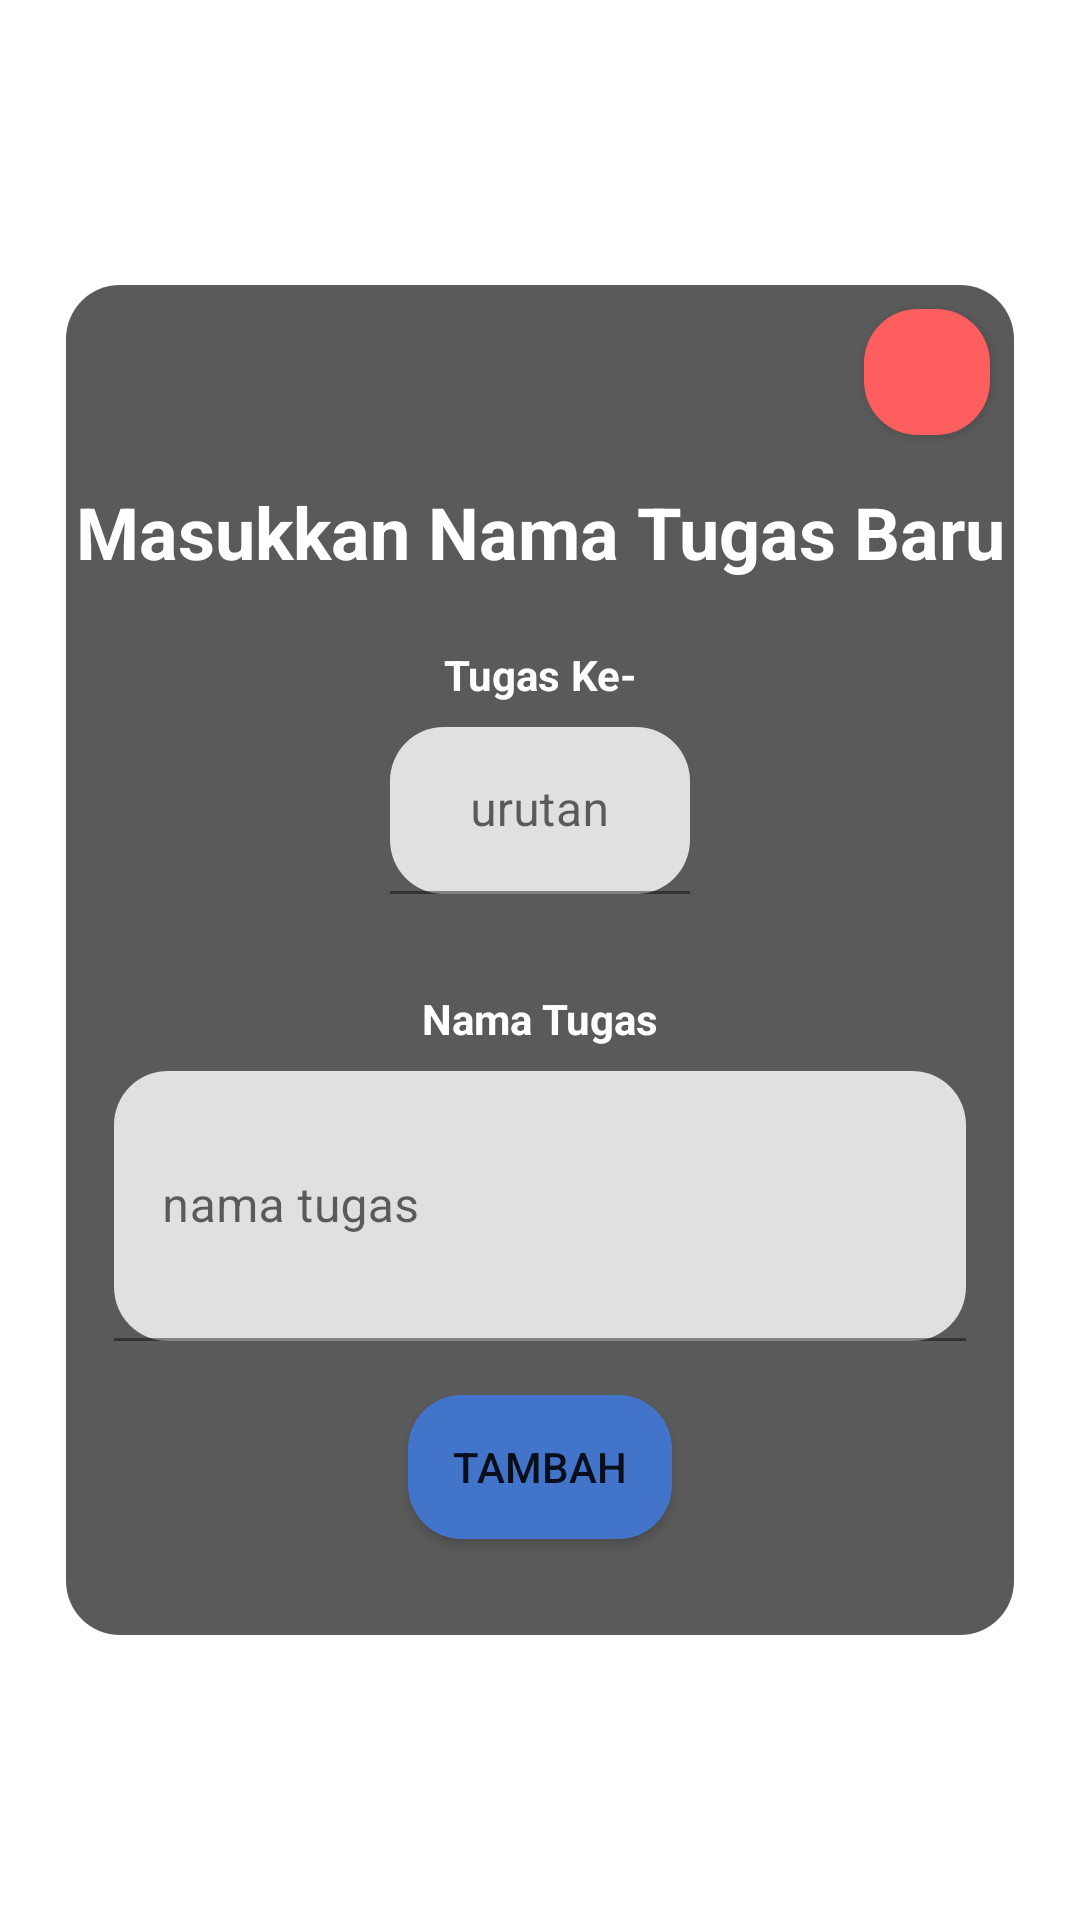

Layout XML and referenced resources for this Android screen:
<!-- AndroidManifest.xml: application theme Theme.RaportIbukRevisi -->
<!-- res/layout/tambah_tugas_baru.xml -->
<?xml version="1.0" encoding="utf-8"?>
<androidx.constraintlayout.widget.ConstraintLayout xmlns:android="http://schemas.android.com/apk/res/android"
    android:layout_width="match_parent"
    android:layout_height="match_parent"
    xmlns:app="http://schemas.android.com/apk/res-auto">

    <LinearLayout
        android:layout_width="match_parent"
        android:layout_height="wrap_content"
        android:background="@drawable/midgray_bg"
        android:orientation="vertical"
        android:layout_marginLeft="22dp"
        android:layout_marginRight="22dp"
        app:layout_constraintBottom_toBottomOf="parent"
        app:layout_constraintEnd_toEndOf="parent"
        app:layout_constraintStart_toStartOf="parent"
        app:layout_constraintTop_toTopOf="parent">

        <Button
            android:id="@+id/close_button_tambahtugas"
            android:layout_width="42dp"
            android:layout_height="42dp"
            android:layout_gravity="end|top"
            android:layout_marginTop="8dp"
            android:layout_marginRight="8dp"
            android:background="@drawable/button_red"
            android:foreground="@drawable/ic_baseline_close_24"
            android:foregroundGravity="fill" />

        <TextView
            android:id="@+id/textView7"
            android:layout_width="match_parent"
            android:layout_height="wrap_content"
            android:layout_marginTop="16dp"
            android:gravity="center"
            android:singleLine="false"
            android:text="Masukkan Nama Tugas Baru"
            android:textColor="@color/white"
            android:textSize="24dp"

            android:textStyle="bold" />

        <LinearLayout
            android:layout_marginTop="22dp"
            android:layout_width="match_parent"
            android:layout_height="match_parent"
            android:orientation="vertical">

            <TextView
                android:id="@+id/textView8"
                android:layout_width="match_parent"
                android:layout_height="wrap_content"
                android:layout_weight="1"
                android:gravity="center"
                android:singleLine="true"
                android:text="Tugas Ke-"
                android:textColor="@color/white"
                android:textSize="14dp"
                android:textStyle="bold" />

            <com.google.android.material.textfield.TextInputLayout
                android:layout_marginTop="8dp"
                android:layout_width="100dp"
                android:layout_gravity="center"
                android:layout_height="match_parent"
                android:layout_weight="1"
                app:boxCornerRadiusTopStart="18dp"
                app:boxCornerRadiusTopEnd="18dp"
                app:boxCornerRadiusBottomStart="18dp"
                app:boxCornerRadiusBottomEnd="18dp">

                <com.google.android.material.textfield.TextInputEditText
                    android:id="@+id/urutan_tambahtugasbaru_input"
                    android:layout_width="match_parent"
                    android:layout_height="wrap_content"
                    android:hint="urutan"
                    android:textSize="16dp"
                    android:gravity="center"
                    android:inputType="number"/>
            </com.google.android.material.textfield.TextInputLayout>

            <TextView
                android:layout_marginTop="32dp"
                android:id="@+id/textView9"
                android:layout_width="match_parent"
                android:layout_height="wrap_content"
                android:gravity="center"
                android:text="Nama Tugas"
                android:textColor="@color/white"
                android:textSize="14dp"
                android:textStyle="bold" />

            <com.google.android.material.textfield.TextInputLayout
                android:layout_width="match_parent"
                android:layout_height="wrap_content"
                android:layout_marginTop="8dp"
                android:layout_marginLeft="16dp"
                android:layout_marginRight="16dp"
                app:boxCornerRadiusTopStart="18dp"
                app:boxCornerRadiusTopEnd="18dp"
                app:boxCornerRadiusBottomStart="18dp"
                app:boxCornerRadiusBottomEnd="18dp">

                <com.google.android.material.textfield.TextInputEditText
                    android:id="@+id/tambahtugasbaru_input"
                    android:layout_width="match_parent"
                    android:layout_height="90dp"
                    android:textSize="16dp"
                    android:hint="nama tugas"
                    android:inputType="text"/>
            </com.google.android.material.textfield.TextInputLayout>

        </LinearLayout>

        <Button
            android:id="@+id/tambahtugasbaru_button"
            android:layout_width="wrap_content"
            android:layout_height="wrap_content"
            android:layout_gravity="center"
            android:layout_marginTop="18dp"
            android:layout_marginBottom="32dp"
            android:layout_weight="1"
            android:background="@drawable/button_custom"
            android:text="Tambah" />
    </LinearLayout>
</androidx.constraintlayout.widget.ConstraintLayout>
<!-- resources referenced by this layout -->
<resources>
  <color name="white">#FFFFFFFF</color>
  <!-- drawable button_custom (drawable-v21) -->
  <?xml version="1.0" encoding="utf-8"?>
  <ripple xmlns:android="http://schemas.android.com/apk/res/android"
      xmlns:tools="http://schemas.android.com/tools"
      android:color="#DFDFDF"
      tools:targetApi="lollipop">
      <item>
          <shape android:shape="rectangle">
              <solid android:color="#4274CA"/>
              <corners android:radius="18dp"/>
          </shape>
      </item>
  </ripple>
  <!-- drawable button_red (drawable) -->
  <?xml version="1.0" encoding="utf-8"?>
  <selector xmlns:android="http://schemas.android.com/apk/res/android"
      android:color="#DFDFDF">
      <item>
          <shape android:shape="rectangle">
              <solid android:color="#FF5E5E"/>
              <corners android:radius="18dp"/>
          </shape>
      </item>
      <item android:drawable="@drawable/ic_baseline_close_24"
          android:gravity="center"/>
  </selector>
  <!-- drawable ic_baseline_close_24 (drawable) -->
  <vector xmlns:android="http://schemas.android.com/apk/res/android"
      android:width="24dp"
      android:height="24dp"
      android:viewportWidth="24"
      android:viewportHeight="24"
  >
    <path
        android:fillColor="@android:color/white"
        android:pathData="M19,6.41L17.59,5 12,10.59 6.41,5 5,6.41 10.59,12 5,17.59 6.41,19 12,13.41 17.59,19 19,17.59 13.41,12z"/>
  </vector>
  <!-- drawable midgray_bg (drawable) -->
  <?xml version="1.0" encoding="utf-8"?>
  <selector xmlns:android="http://schemas.android.com/apk/res/android">
      <item>
          <shape android:shape="rectangle">
              <solid android:color="@color/midgray"/>
              <corners android:radius="18dp"/>
          </shape>
      </item>
  </selector>
  <style name="Theme.RaportIbukRevisi" parent="Theme.MaterialComponents.DayNight.DarkActionBar">
          
          <item name="colorPrimary">@color/purple_500</item>
          <item name="colorPrimaryVariant">@color/purple_700</item>
          <item name="colorOnPrimary">@color/white</item>
          
          <item name="colorSecondary">@color/teal_200</item>
          <item name="colorSecondaryVariant">@color/teal_700</item>
          <item name="colorOnSecondary">@color/black</item>
          
          <item name="android:statusBarColor" tools:targetApi="l">?attr/colorPrimaryVariant</item>
          
      </style>
  <color name="midgray">#FF5A5A5A</color>
  <color name="purple_500">#FF6200EE</color>
  <color name="purple_700">#FF3700B3</color>
  <color name="teal_200">#FF03DAC5</color>
  <color name="teal_700">#FF018786</color>
  <color name="black">#FF000000</color>
</resources>
